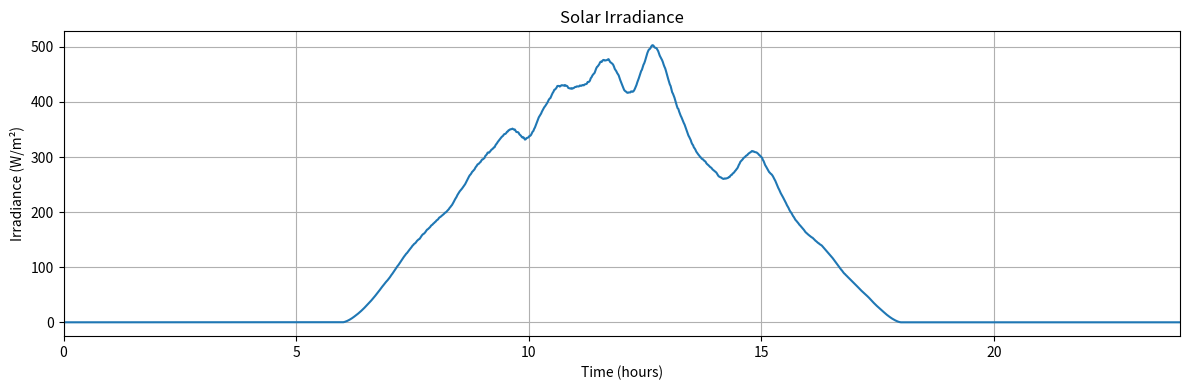
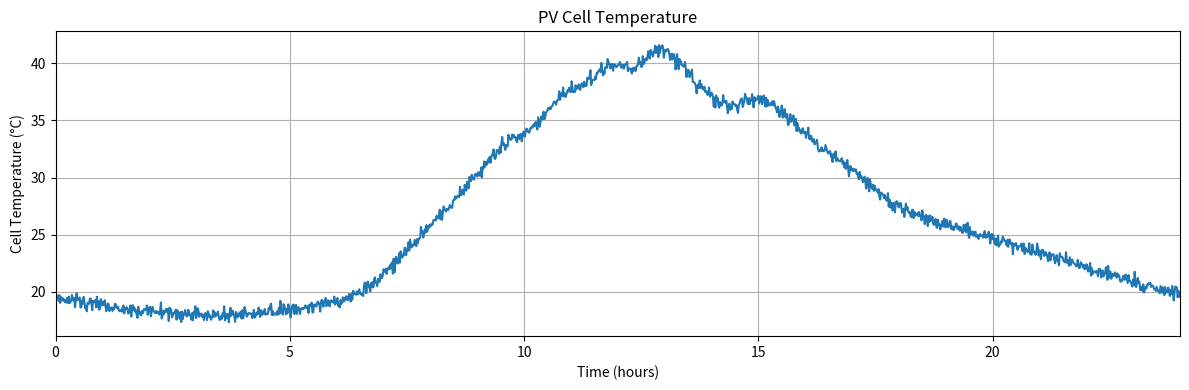

Python code for these plots, in order:
import numpy as np
import matplotlib.pyplot as plt


def generate_solar_curves(cloudiness: float, seed: int = 42):
    if not 0.0 <= cloudiness <= 1.0:
        raise ValueError("cloudiness must be between 0 and 1")

    rng = np.random.default_rng(seed)

    minutes = np.arange(24 * 60)
    time_h = minutes / 60.0

    sunrise, sunset = 6.0, 18.0
    daylight_duration = sunset - sunrise

    # Clear-sky reference envelope
    daylight = np.clip(
        np.sin(np.pi * (time_h - sunrise) / daylight_duration),
        0.0,
        None,
    )
    clear_sky = 950.0 * daylight**1.5

    # --------------------------------------------------
    # Cloud-event pattern: prominent when partly cloudy
    # --------------------------------------------------
    cloud_factor = np.ones_like(time_h)

    # Fewer visible, distinct cloud events as overcast
    # conditions become more dominant.
    n_clouds = rng.poisson(10)

    for _ in range(n_clouds):
        center_h = rng.triangular(6.0, 13.0, 18.0)

        progress = (center_h - sunrise) / daylight_duration
        midday_strength = np.sin(np.pi * progress)

        # Width depends on peak time
        min_sigma = 3.0 + 7.0 * midday_strength
        max_sigma = 15.0 + 35.0 * midday_strength

        sigma_minutes = rng.uniform(min_sigma, max_sigma)
        sigma_hours = sigma_minutes / 60.0

        # Random attenuation, stronger events more likely near midday
        max_attenuation = 0.15 + 0.75 * midday_strength
        attenuation = rng.uniform(0.10, max_attenuation)

        dip = attenuation * np.exp(
            -0.5 * ((time_h - center_h) / sigma_hours) ** 2
        )

        cloud_factor *= 1.0 - dip

    # Fade distinct cloud dips as the sky becomes overcast.
    # At cloudiness=1, their effect disappears.
    cloud_factor = (
        1.0 - cloudiness
    ) * cloud_factor + cloudiness

    # --------------------------------------------------
    # Persistent overcast attenuation
    # --------------------------------------------------
    # Partly cloudy: baseline near clear-sky envelope.
    # Overcast: persistent diffuse-light approximation.
    overcast_factor = 1.0 - 0.70 * cloudiness

    irradiance = clear_sky * cloud_factor * overcast_factor

    # Smaller fluctuations under overcast conditions.
    noise_std = 0.025 * (1.0 - cloudiness) + 0.005 * cloudiness

    raw_noise = rng.normal(0.0, noise_std, len(minutes))
    smooth_noise = np.convolve(
        raw_noise,
        np.ones(9) / 9,
        mode="same",
    )

    irradiance *= np.clip(1.0 + smooth_noise, 0.90, 1.10)
    irradiance = np.clip(irradiance, 0.0, None)

    # --------------------------------------------------
    # Cell temperature
    # --------------------------------------------------
    ambient_temperature = (
        23.0
        + 5.0 * np.sin(2.0 * np.pi * (time_h - 9.0) / 24.0)
    )

    target_temperature = ambient_temperature + 0.03 * irradiance

    cell_temperature = np.empty_like(time_h)
    cell_temperature[0] = ambient_temperature[0]

    response = 1.0 - np.exp(-1.0 / 20.0)

    for i in range(1, len(minutes)):
        cell_temperature[i] = (
            cell_temperature[i - 1]
            + response * (
                target_temperature[i] - cell_temperature[i - 1]
            )
        )

    # Hardcoded temperature variability: std = 0.3 °C
    cell_temperature += rng.normal(0.0, 0.3, len(minutes))

    return time_h, irradiance, cell_temperature



if __name__ == "__main__":
    time_h, irradiance, cell_temperature = generate_solar_curves(
        cloudiness=0.5,
        seed=42,
    )

    plt.figure(figsize=(12, 4))
    plt.plot(time_h, irradiance)
    plt.xlabel("Time (hours)")
    plt.ylabel("Irradiance (W/m²)")
    plt.title("Solar Irradiance")
    plt.xlim(0, 24)
    plt.grid(True)
    plt.tight_layout()
    plt.show()

    plt.figure(figsize=(12, 4))
    plt.plot(time_h, cell_temperature)
    plt.xlabel("Time (hours)")
    plt.ylabel("Cell Temperature (°C)")
    plt.title("PV Cell Temperature")
    plt.xlim(0, 24)
    plt.grid(True)
    plt.tight_layout()
    plt.show()
